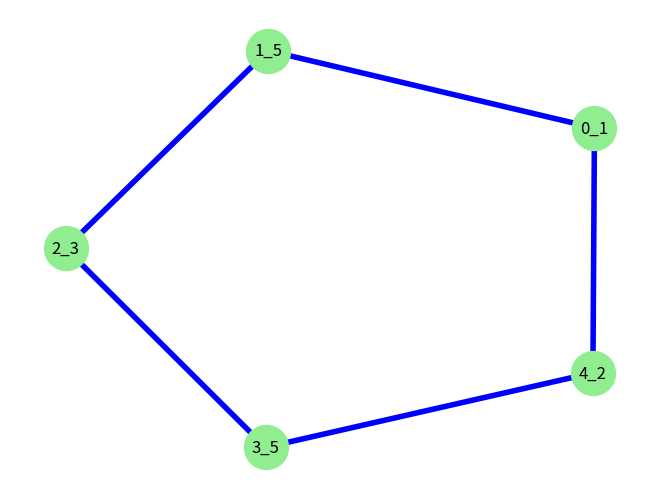

Generate this figure with matplotlib:
#!/opt/homebrew/bin/ python3
# -*- coding: utf-8 -*-

import networkx as nx
import matplotlib.pyplot as plt


G = nx.Graph()

G.add_node(0)
G.add_node(1)
G.add_node(2)
G.add_node(3)
G.add_node(4)

labelsDict = {}
labelsDict[0] = "0_1"
labelsDict[1] = "1_5"
labelsDict[2] = "2_3"
labelsDict[3] = "3_5"
labelsDict[4] = "4_2"

G.add_edge(0, 1)
G.add_edge(1, 2)
G.add_edge(2, 3)
G.add_edge(3, 4)
G.add_edge(4, 0)

# G.add_node('A', data="123", label="A")
# G.add_node(5)
# G.add_edge(2,5)
# G.add_edge(4, 1)
# G.add_edges_from([("A",5),(1,3)])


# print(nx.info(G))
# print(G.nodes.data())

# print(G._node["A"])

nx.draw(
    G, 
    labels=labelsDict, 
    with_labels=True,
    node_color='lightgreen',
    edge_color='b',
    node_size = 1000,
    width = 4
)
plt.show()
